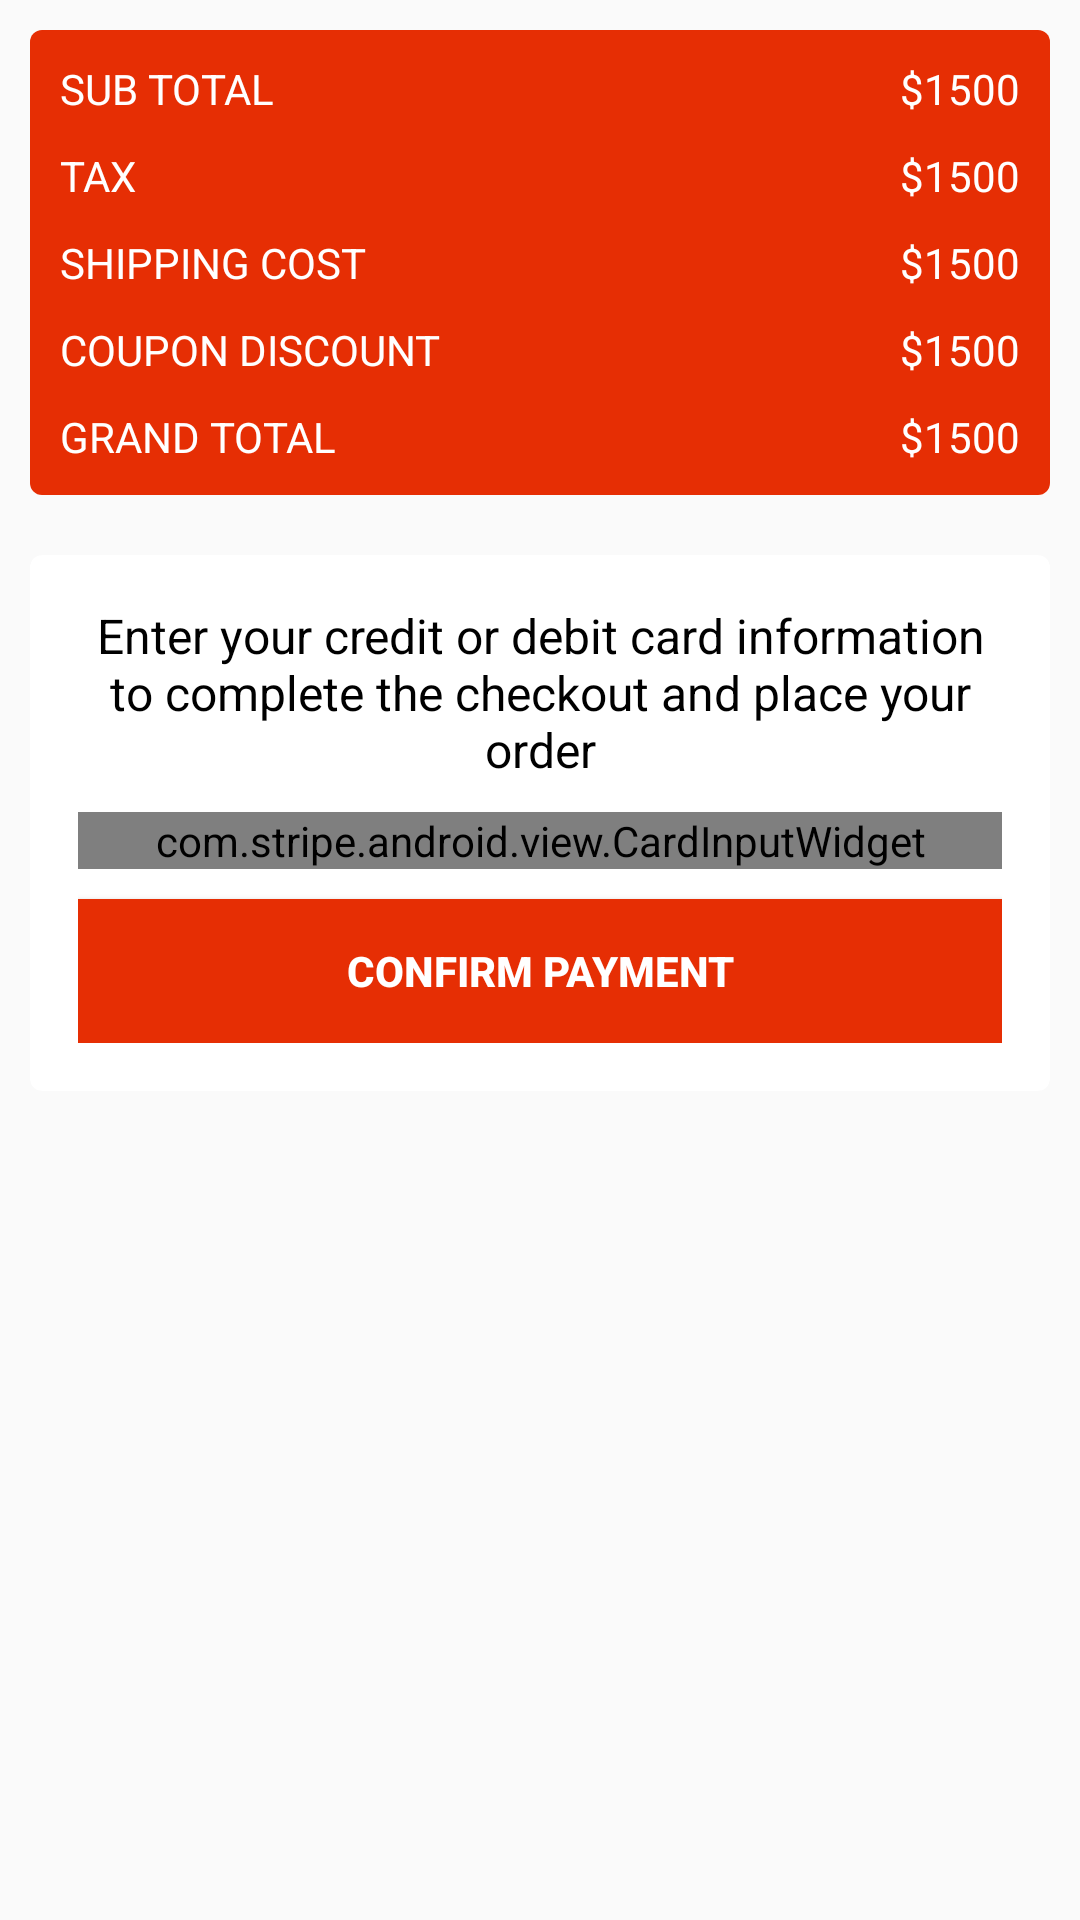

Layout XML and referenced resources for this Android screen:
<!-- AndroidManifest.xml: application theme AppTheme -->
<!-- res/layout/activity_stripe_payment.xml -->
<?xml version="1.0" encoding="utf-8"?>
<RelativeLayout
    xmlns:android="http://schemas.android.com/apk/res/android"
    xmlns:app="http://schemas.android.com/apk/res-auto"
    xmlns:tools="http://schemas.android.com/tools"
    android:layout_width="match_parent"
    android:layout_height="match_parent"
    app:layout_behavior="@string/appbar_scrolling_view_behavior"
    tools:context=".Presentation.ui.activities.impl.StripePaymentActivity">

    <androidx.cardview.widget.CardView
        android:id="@+id/cart_summary"
        android:layout_width="match_parent"
        android:layout_height="wrap_content"
        android:layout_margin="10dp"
        app:cardCornerRadius="4dp"
        app:cardElevation="0dp">

        <LinearLayout
            android:layout_width="match_parent"
            android:layout_height="wrap_content"
            android:background="@color/colorPrimary"
            android:orientation="vertical"
            android:padding="10dp">

            <RelativeLayout
                android:layout_width="match_parent"
                android:layout_height="wrap_content"
                android:layout_marginBottom="10dp">

                <TextView
                    android:layout_width="wrap_content"
                    android:layout_height="wrap_content"
                    android:text="SUB TOTAL"
                    android:textColor="#fff"/>

                <TextView
                    android:id="@+id/sub_total"
                    android:layout_width="wrap_content"
                    android:layout_height="wrap_content"
                    android:layout_alignParentRight="true"
                    android:gravity="right"
                    android:text="$1500"
                    android:textColor="#fff"/>

            </RelativeLayout>

            <RelativeLayout
                android:layout_width="match_parent"
                android:layout_height="wrap_content"
                android:layout_marginBottom="10dp">

                <TextView
                    android:layout_width="wrap_content"
                    android:layout_height="wrap_content"
                    android:text="TAX"
                    android:textColor="#fff" />

                <TextView
                    android:id="@+id/tax"
                    android:layout_width="wrap_content"
                    android:layout_height="wrap_content"
                    android:layout_alignParentRight="true"
                    android:gravity="right"
                    android:text="$1500"
                    android:textColor="#fff"/>

            </RelativeLayout>


            <RelativeLayout
                android:layout_width="match_parent"
                android:layout_height="wrap_content"
                android:layout_marginBottom="10dp">

                <TextView
                    android:layout_width="wrap_content"
                    android:layout_height="wrap_content"
                    android:text="SHIPPING COST"
                    android:textColor="#fff" />

                <TextView
                    android:id="@+id/shipping"
                    android:layout_width="wrap_content"
                    android:layout_height="wrap_content"
                    android:layout_alignParentRight="true"
                    android:gravity="right"
                    android:text="$1500"
                    android:textColor="#fff"/>

            </RelativeLayout>

            <RelativeLayout
                android:layout_width="match_parent"
                android:layout_height="wrap_content"
                android:layout_marginBottom="10dp">

                <TextView
                    android:layout_width="wrap_content"
                    android:layout_height="wrap_content"
                    android:text="COUPON DISCOUNT"
                    android:textColor="#fff" />

                <TextView
                    android:id="@+id/coupon_discount"
                    android:layout_width="wrap_content"
                    android:layout_height="wrap_content"
                    android:layout_alignParentRight="true"
                    android:gravity="right"
                    android:text="$1500"
                    android:textColor="#fff"/>

            </RelativeLayout>

            <RelativeLayout
                android:layout_width="match_parent"
                android:layout_height="wrap_content">

                <TextView
                    android:layout_width="wrap_content"
                    android:layout_height="wrap_content"
                    android:text="GRAND TOTAL"
                    android:textColor="#fff" />

                <TextView
                    android:id="@+id/grand_total"
                    android:layout_width="wrap_content"
                    android:layout_height="wrap_content"
                    android:layout_alignParentRight="true"
                    android:gravity="right"
                    android:text="$1500"
                    android:textColor="#fff"/>

            </RelativeLayout>

        </LinearLayout>

    </androidx.cardview.widget.CardView>

    <androidx.cardview.widget.CardView
        android:layout_width="match_parent"
        android:layout_height="wrap_content"
        android:layout_below="@id/cart_summary"
        android:layout_margin="10dp"
        app:cardCornerRadius="4dp"
        app:cardElevation="0dp">

        <RelativeLayout
            android:layout_width="match_parent"
            android:layout_height="wrap_content"
            android:padding="16dp">

            <TextView
                android:id="@+id/cardInputWidgetText"
                android:layout_width="match_parent"
                android:layout_height="wrap_content"
                android:gravity="center"
                android:text="Enter your credit or debit card information to complete the checkout and place your order"
                android:textColor="#000"
                android:textSize="16sp"/>

            <com.stripe.android.view.CardInputWidget
                android:id="@+id/cardInputWidget"
                android:layout_width="match_parent"
                android:layout_height="wrap_content"
                android:layout_below="@id/cardInputWidgetText"
                android:layout_marginTop="10dp"
                app:shouldShowPostalCode="false" />

            <Button
                android:id="@+id/payButton"
                android:layout_width="match_parent"
                android:layout_height="wrap_content"
                android:layout_below="@id/cardInputWidget"
                android:layout_centerHorizontal="true"
                android:layout_marginTop="10dp"
                android:background="@color/colorPrimary"
                android:padding="10dp"
                android:text="Confirm Payment"
                android:textColor="#fff"
                android:textStyle="bold" />

        </RelativeLayout>

    </androidx.cardview.widget.CardView>

</RelativeLayout>
<!-- resources referenced by this layout -->
<resources>
  <color name="colorPrimary">#E62E04</color>
  <style name="AppTheme" parent="Base.Theme.AppCompat.Light.DarkActionBar">
          
          <item name="colorPrimary">@color/colorPrimaryLight</item>
          <item name="colorPrimaryDark">@color/colorPrimaryDark</item>
          <item name="colorAccent">@color/colorAccent</item>
      </style>
  <color name="colorPrimaryLight">#fc8a1a</color>
  <color name="colorPrimaryDark">#CF2A04</color>
  <color name="colorAccent">#111111</color>
</resources>
